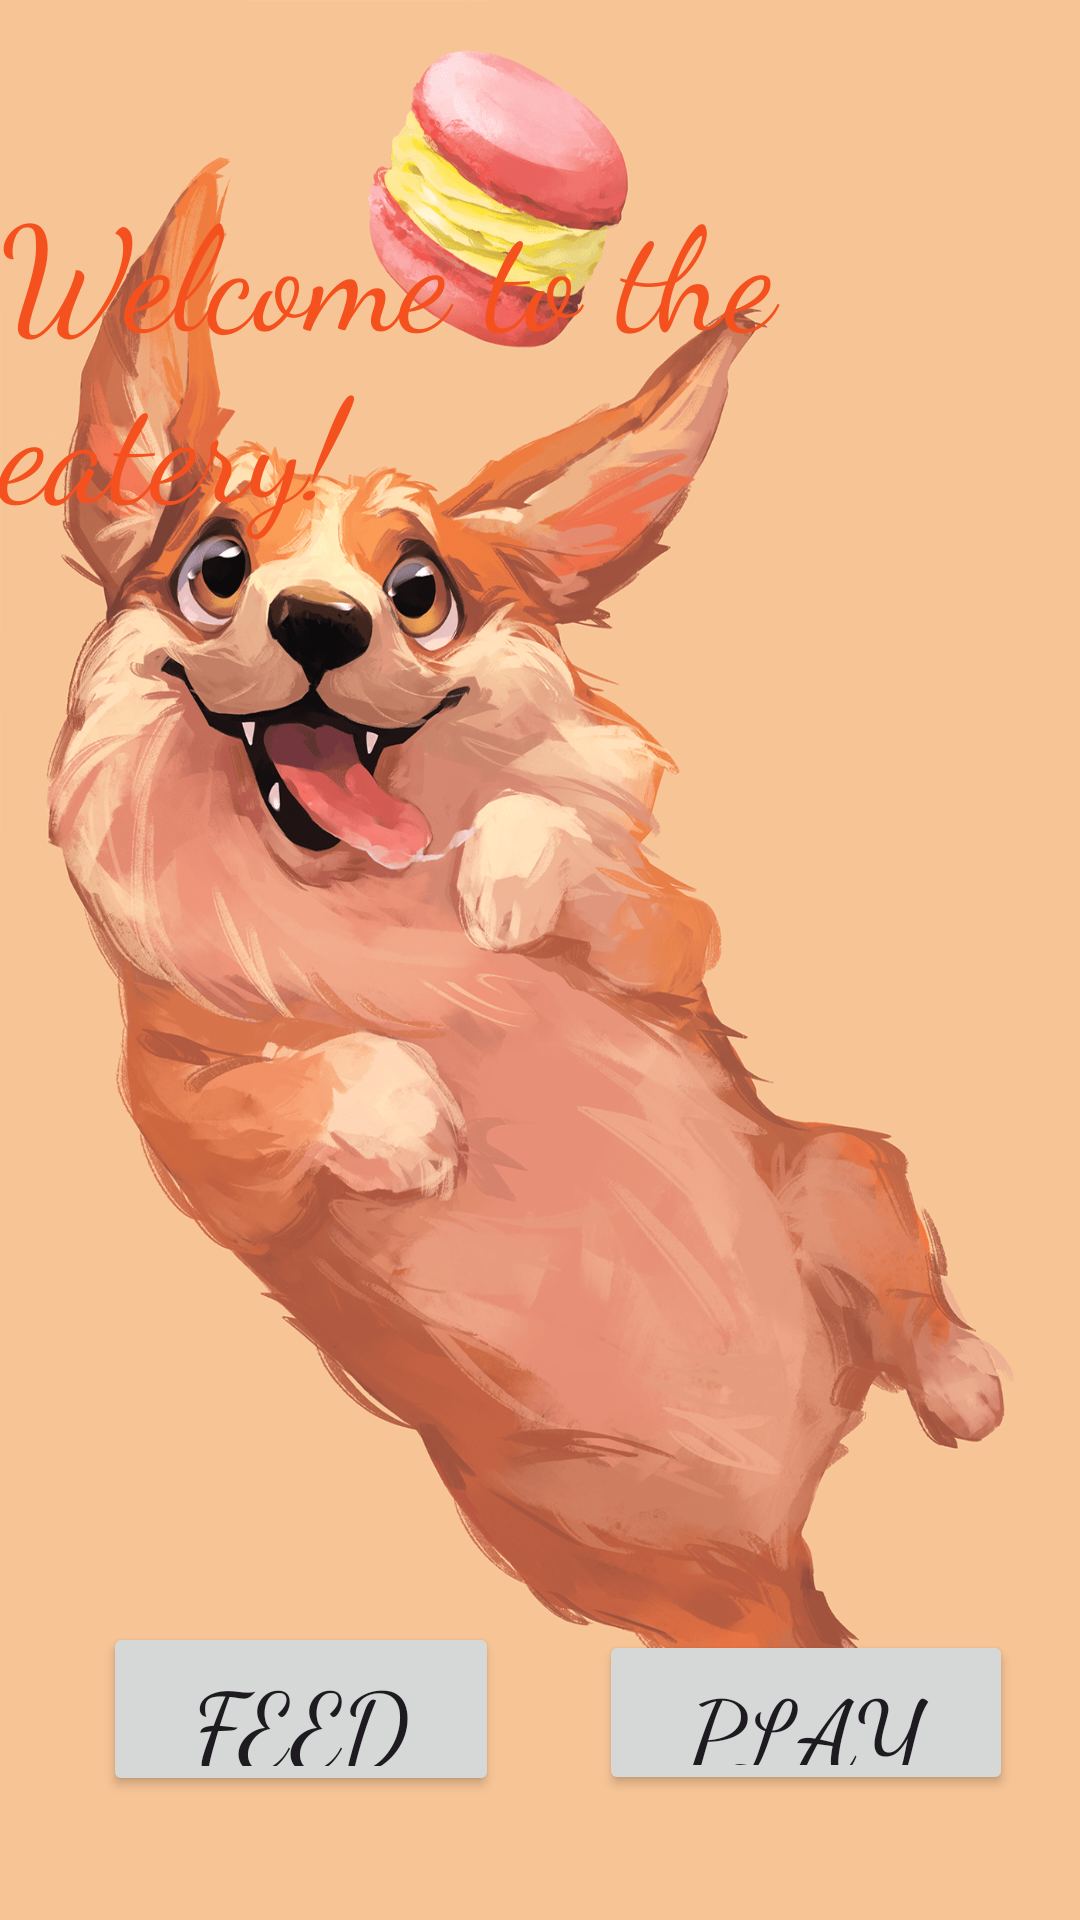

Layout XML and referenced resources for this Android screen:
<!-- AndroidManifest.xml: application theme Theme.PawPalace -->
<!-- res/layout/activity_main_eatery_activity.xml -->
<?xml version="1.0" encoding="utf-8"?>
<androidx.constraintlayout.widget.ConstraintLayout xmlns:android="http://schemas.android.com/apk/res/android"
    xmlns:app="http://schemas.android.com/apk/res-auto"
    xmlns:tools="http://schemas.android.com/tools"
    android:layout_width="match_parent"
    android:layout_height="match_parent"
    android:background="@drawable/eat"
    tools:context=".MainActivity_TheEatery">

    <TextView
        android:id="@+id/textView3"
        android:layout_width="wrap_content"
        android:layout_height="wrap_content"
        android:fontFamily="cursive"
        android:text="Welcome to the eatery!"
        android:textColor="#F4511E"
        android:textSize="48sp"
        app:layout_constraintBottom_toBottomOf="parent"
        app:layout_constraintEnd_toEndOf="parent"
        app:layout_constraintStart_toStartOf="parent"
        app:layout_constraintTop_toTopOf="parent"
        app:layout_constraintVertical_bias="0.109" />

    <Button
        android:id="@+id/button"
        android:layout_width="132dp"
        android:layout_height="58dp"
        android:fontFamily="cursive"
        android:text="Feed"
        android:textSize="34sp"
        app:layout_constraintBottom_toBottomOf="parent"
        app:layout_constraintEnd_toEndOf="parent"
        app:layout_constraintHorizontal_bias="0.15"
        app:layout_constraintStart_toStartOf="parent"
        app:layout_constraintTop_toTopOf="parent"
        app:layout_constraintVertical_bias="0.929" />

    <Button
        android:id="@+id/btnPlay"
        android:layout_width="138dp"
        android:layout_height="55dp"
        android:fontFamily="cursive"
        android:text="Play"
        android:textColorHighlight="#3949AB"
        android:textColorLink="#3949AB"
        android:textSize="34sp"
        app:layout_constraintBottom_toBottomOf="parent"
        app:layout_constraintEnd_toEndOf="parent"
        app:layout_constraintHorizontal_bias="0.899"
        app:layout_constraintStart_toStartOf="parent"
        app:layout_constraintTop_toTopOf="parent"
        app:layout_constraintVertical_bias="0.929" />

</androidx.constraintlayout.widget.ConstraintLayout>
<!-- resources referenced by this layout -->
<resources>
  <!-- drawable eat: png bitmap (drawable, 518451 bytes) -->
  <style name="Theme.PawPalace" parent="Base.Theme.PawPalace" />
  <style name="Base.Theme.PawPalace" parent="Theme.Material3.DayNight.NoActionBar">
          
          
      </style>
</resources>
